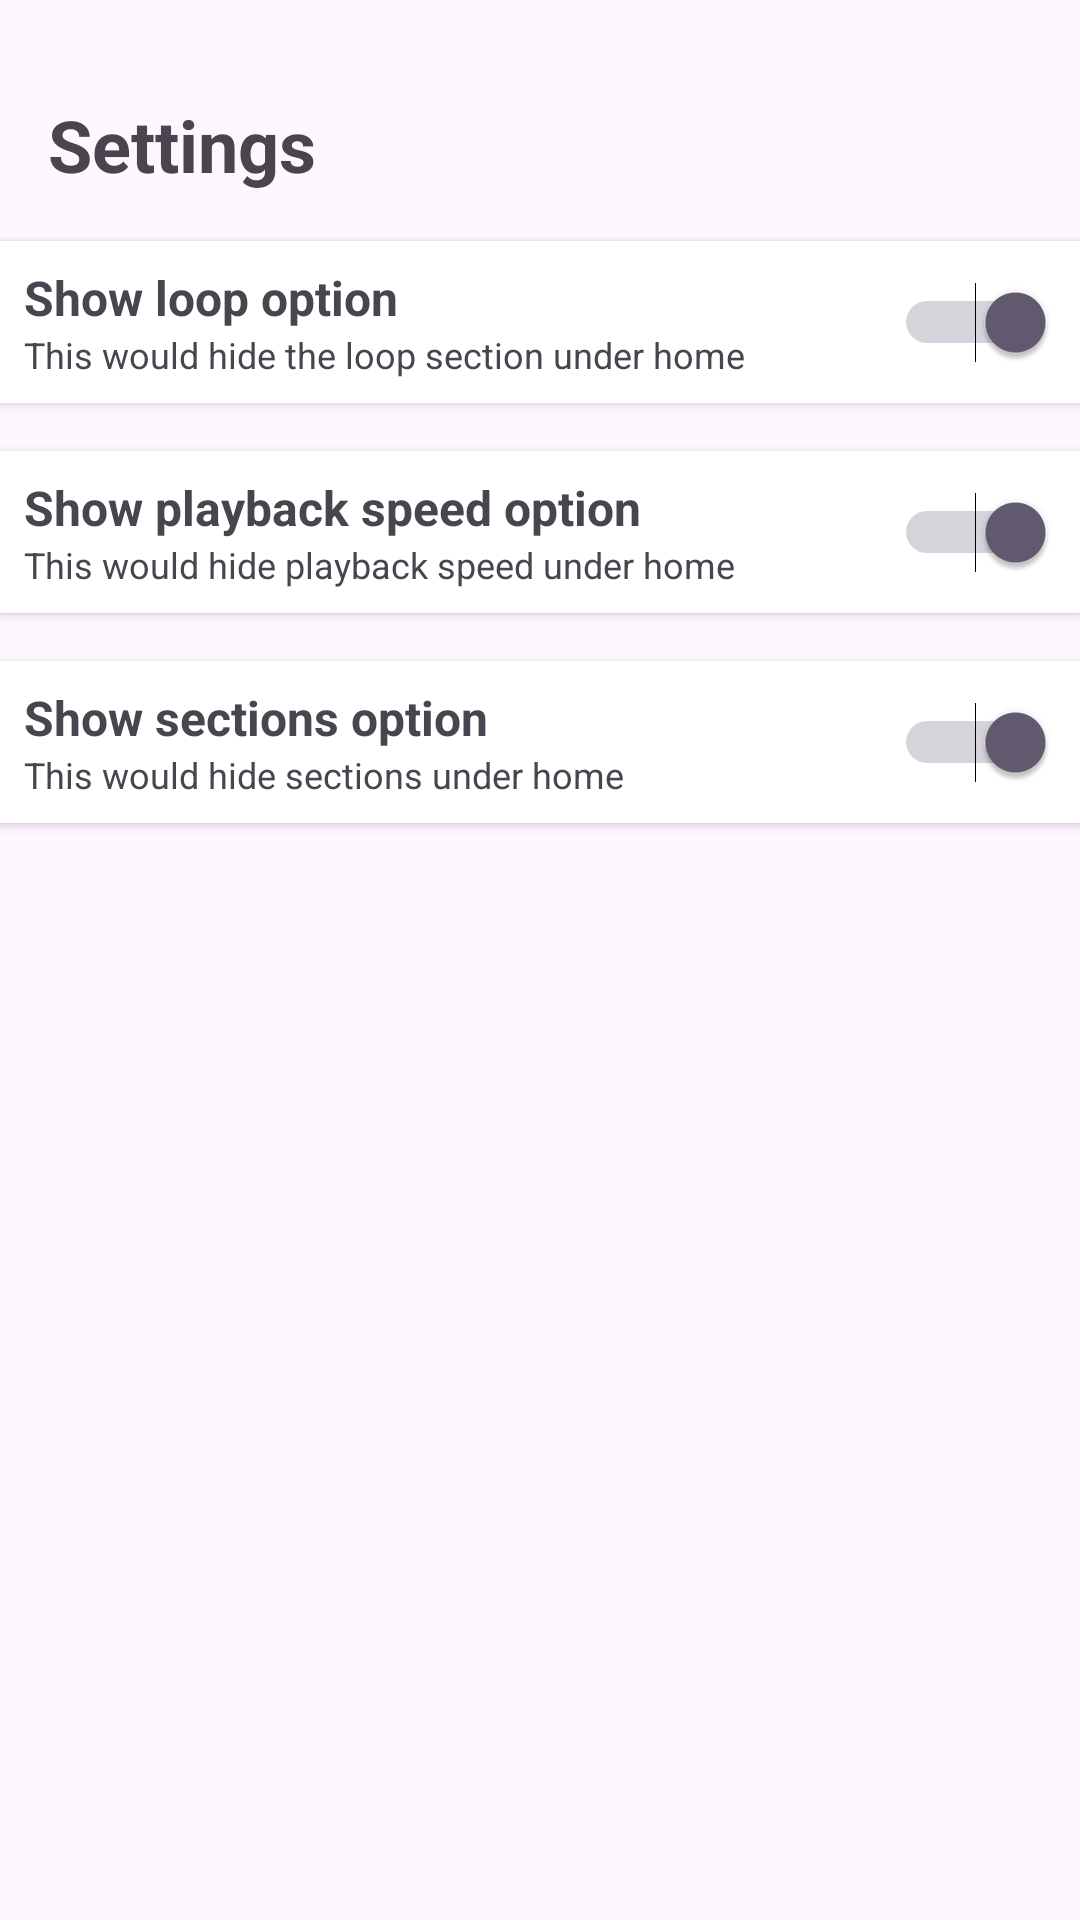

This screen was rendered from an Android layout file. Write that file and the resources it references.
<!-- AndroidManifest.xml: application theme Theme.PlayBach -->
<!-- res/layout/fragment_settings.xml -->
<?xml version="1.0" encoding="utf-8"?>
<FrameLayout xmlns:android="http://schemas.android.com/apk/res/android"
    xmlns:app="http://schemas.android.com/apk/res-auto"
    xmlns:tools="http://schemas.android.com/tools"
    android:layout_width="match_parent"
    android:layout_height="match_parent"
    tools:context=".fragments.SettingsFragment">

    <androidx.constraintlayout.widget.ConstraintLayout
        android:layout_width="match_parent"
        android:layout_height="match_parent">

        <TextView
            android:id="@+id/textView"
            android:layout_width="wrap_content"
            android:layout_height="wrap_content"
            android:layout_marginStart="16dp"
            android:layout_marginTop="32dp"
            android:text="Settings"
            android:textSize="24sp"
            android:textStyle="bold"
            app:layout_constraintStart_toStartOf="parent"
            app:layout_constraintTop_toTopOf="parent" />

        <LinearLayout
            android:id="@+id/tileContainer"
            android:layout_width="0dp"
            android:layout_height="wrap_content"
            android:layout_marginTop="16dp"
            android:background="#FFFFFF"
            android:elevation="2dp"
            android:orientation="horizontal"
            android:padding="8dp"
            app:layout_constraintEnd_toEndOf="parent"
            app:layout_constraintStart_toStartOf="parent"
            app:layout_constraintTop_toBottomOf="@id/textView">

            <LinearLayout

                android:layout_width="0dp"
                android:layout_height="wrap_content"
                android:layout_weight="1"
                android:orientation="vertical">

                <TextView
                    android:id="@+id/titleTextView1"
                    android:layout_width="wrap_content"
                    android:layout_height="wrap_content"
                    android:text="Show loop option"
                    android:textSize="16sp"
                    android:textStyle="bold" />

                <TextView
                    android:id="@+id/subtitleTextView1"
                    android:layout_width="wrap_content"
                    android:layout_height="wrap_content"
                    android:text="This would hide the loop section under home"
                    android:textSize="12sp" />

            </LinearLayout>

            <Switch
                android:id="@+id/toggleSwitch1"
                android:layout_width="60dp"
                android:layout_height="match_parent"
                android:checked="true" />

        </LinearLayout>

        <LinearLayout
            android:id="@+id/tileContainer2"
            android:layout_width="0dp"
            android:layout_height="wrap_content"
            android:layout_marginTop="16dp"
            android:background="#FFFFFF"
            android:elevation="2dp"
            android:orientation="horizontal"
            android:padding="8dp"
            app:layout_constraintEnd_toEndOf="parent"
            app:layout_constraintStart_toStartOf="parent"
            app:layout_constraintTop_toBottomOf="@id/tileContainer">

            <LinearLayout

                android:layout_width="0dp"
                android:layout_height="wrap_content"
                android:layout_weight="1"
                android:orientation="vertical">

                <TextView
                    android:id="@+id/titleTextView2"
                    android:layout_width="wrap_content"
                    android:layout_height="wrap_content"
                    android:text="Show playback speed option"
                    android:textSize="16sp"
                    android:textStyle="bold" />

                <TextView
                    android:id="@+id/subtitleTextView2"
                    android:layout_width="wrap_content"
                    android:layout_height="wrap_content"
                    android:text="This would hide playback speed under home"
                    android:textSize="12sp" />

            </LinearLayout>

            <Switch
                android:id="@+id/toggleSwitch2"
                android:layout_width="60dp"
                android:layout_height="match_parent"
                android:checked="true" />

        </LinearLayout>

        <LinearLayout
            android:id="@+id/tileContainer3"
            android:layout_width="0dp"
            android:layout_height="wrap_content"
            android:layout_marginTop="16dp"
            android:background="#FFFFFF"
            android:elevation="2dp"
            android:orientation="horizontal"
            android:padding="8dp"
            app:layout_constraintEnd_toEndOf="parent"
            app:layout_constraintStart_toStartOf="parent"
            app:layout_constraintTop_toBottomOf="@id/tileContainer2">

            <LinearLayout

                android:layout_width="0dp"
                android:layout_height="wrap_content"
                android:layout_weight="1"
                android:orientation="vertical">

                <TextView
                    android:id="@+id/titleTextView3"
                    android:layout_width="wrap_content"
                    android:layout_height="wrap_content"
                    android:text="Show sections option"
                    android:textSize="16sp"
                    android:textStyle="bold" />

                <TextView
                    android:id="@+id/subtitleTextView3"
                    android:layout_width="wrap_content"
                    android:layout_height="wrap_content"
                    android:text="This would hide sections under home"
                    android:textSize="12sp" />

            </LinearLayout>

            <Switch
                android:id="@+id/toggleSwitch3"
                android:layout_width="60dp"
                android:layout_height="match_parent"
                android:checked="true" />

        </LinearLayout>


    </androidx.constraintlayout.widget.ConstraintLayout>
</FrameLayout>
<!-- resources referenced by this layout -->
<resources>
  <style name="Theme.PlayBach" parent="Base.Theme.PlayBach" />
  <style name="Base.Theme.PlayBach" parent="Theme.Material3.DayNight.NoActionBar">
          
          
      </style>
</resources>
